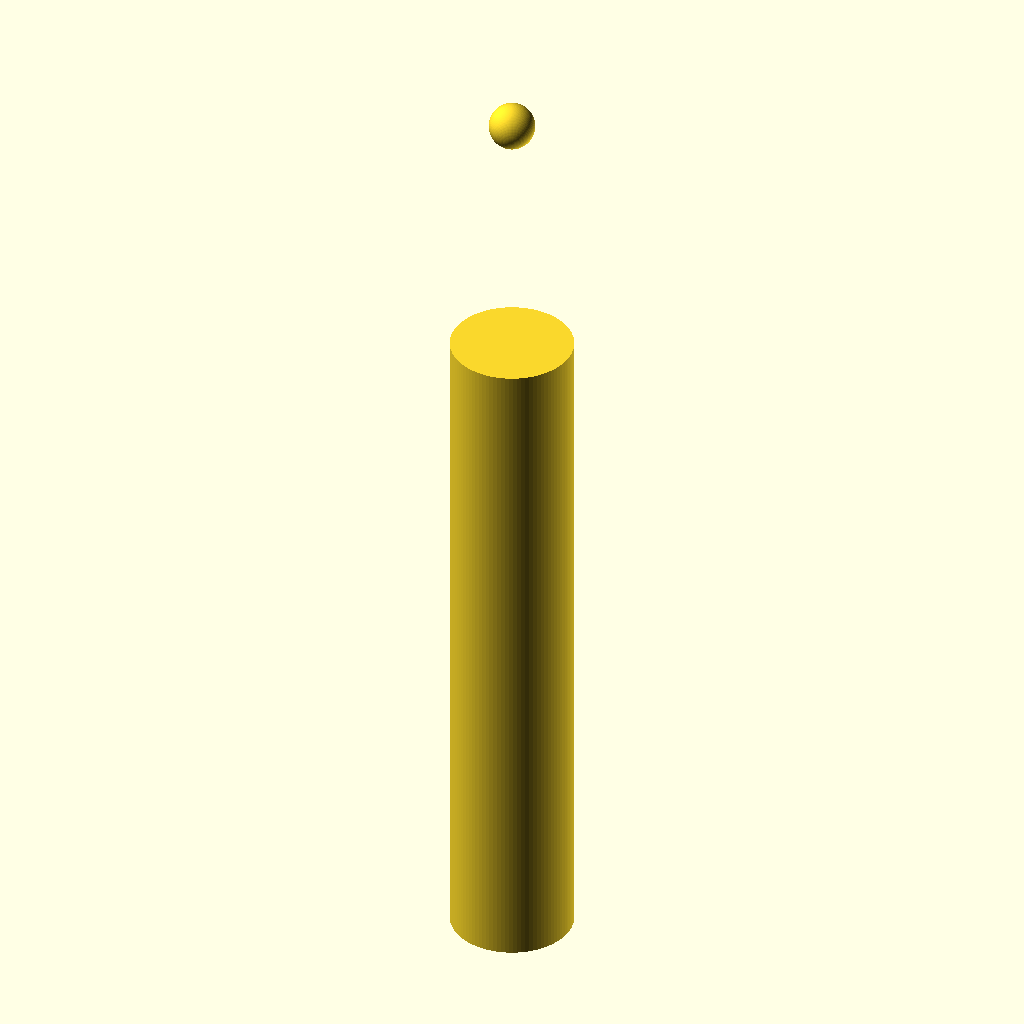
Cell 1: the model at its default parameters.
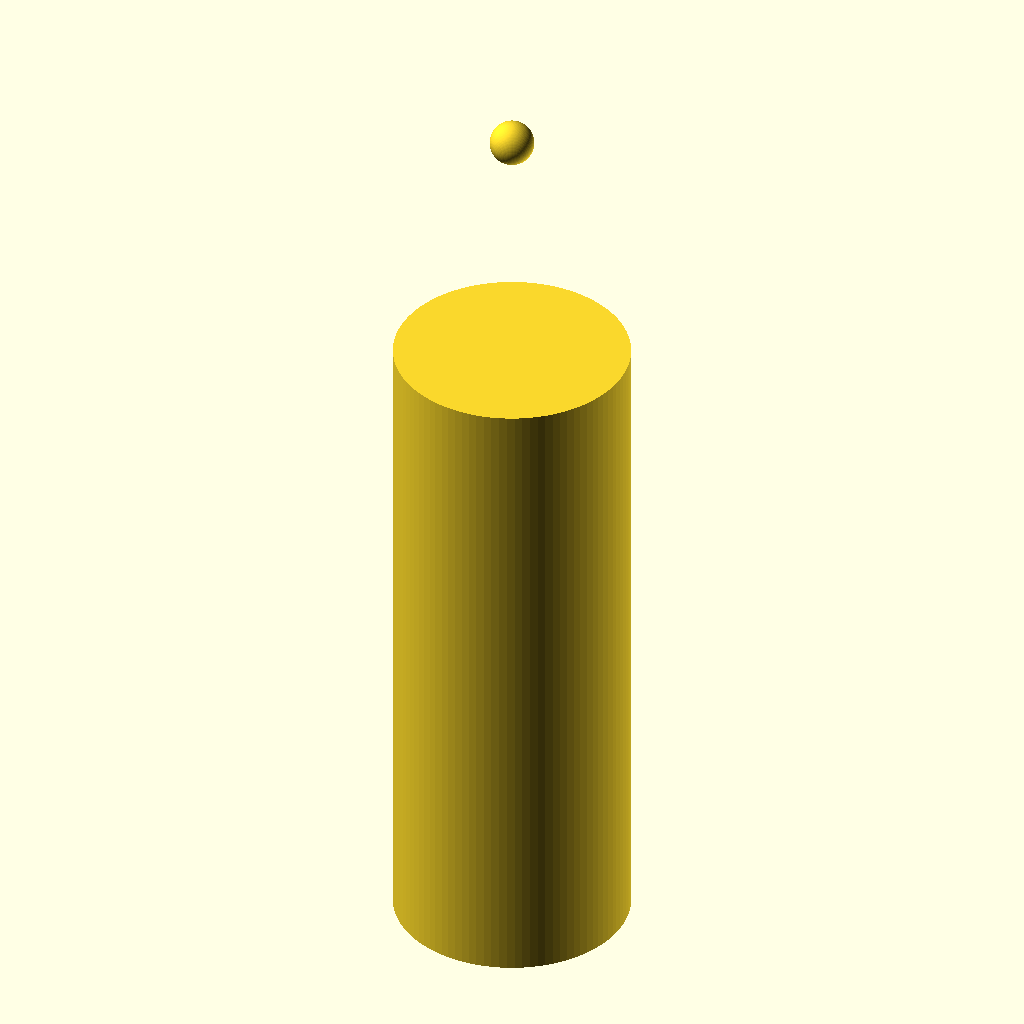
Cell 2 — handle_d set to 16, the other parameters unchanged.
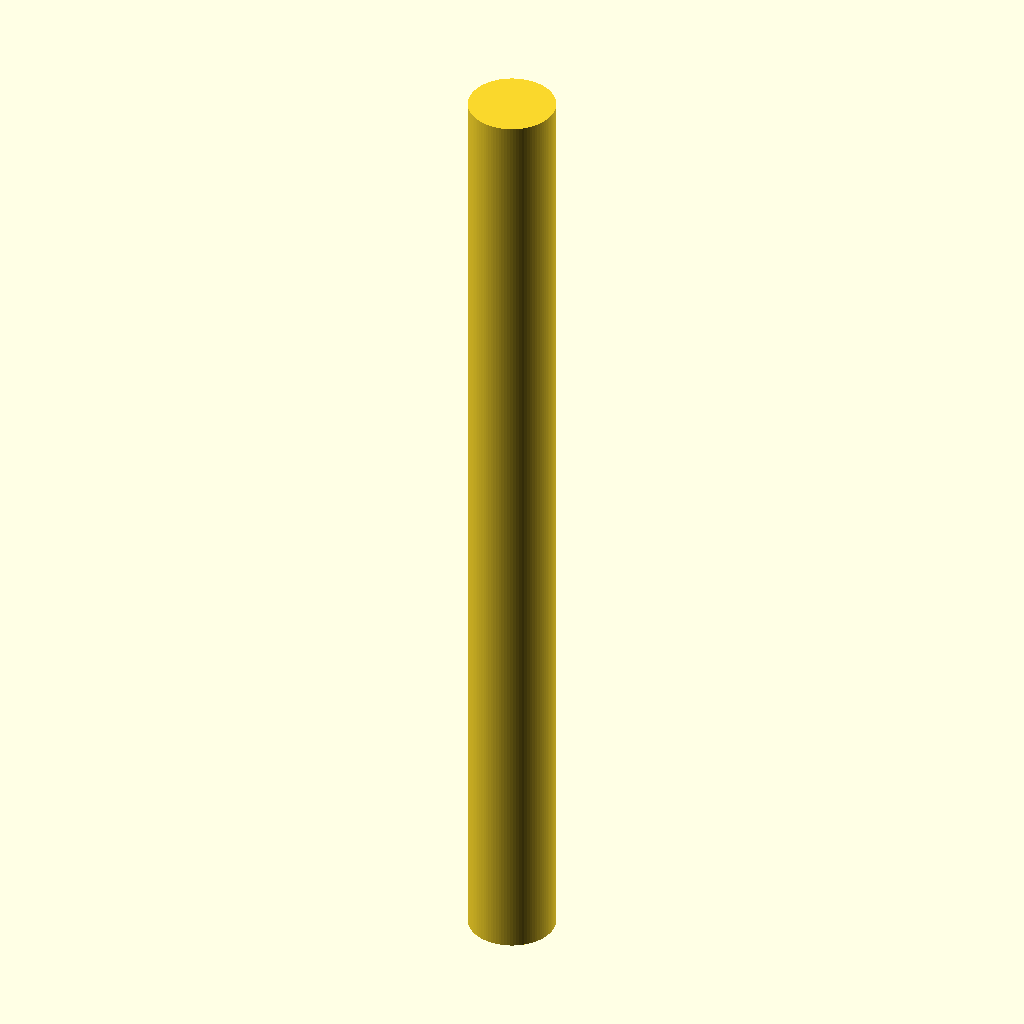
Cell 3 — handle_h set to 90, the other parameters unchanged.
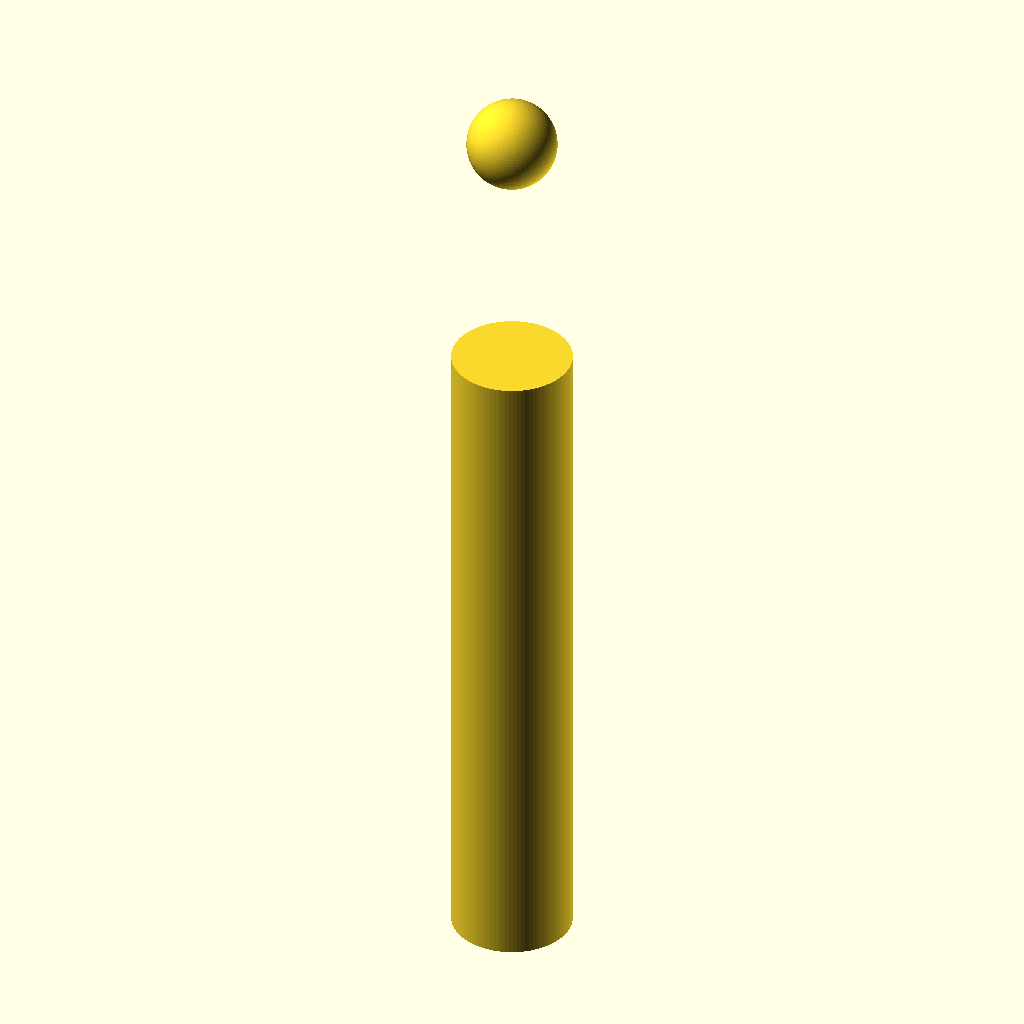
Cell 4: tip_d = 6 (everything else at default).
The same orthographic view direction (rotation 55°, 0°, 25°; colour scheme Cornfield) for every cell, with the view re-fitted per cell, so scale and position can differ between cells.
OpenSCAD source file bench/results/box-v5-k8/code/tiiny_ATinyGreenCell_scadcoder-qwen3.5-9b-v5/micropestle_1p5ml_s3_a1.scad:
// Pestle for grinding tissue inside a 1.5 mL microcentrifuge tube
// Print orientation: standing upright, handle at the bottom

// ---------------- Parameters ----------------
handle_d      = 8;     // handle diameter
handle_h      = 45;    // handle height (z = 0 to 45)

cone_top_d    = 8;     // cone diameter at top of handle (z = 45)
cone_tip_d    = 3;     // cone diameter at tip (z = 62)
cone_h        = cone_tip_d - cone_top_d; // cone height (19 mm)

tip_d         = 3;     // rounded tip diameter
tip_z         = 62;    // tip centre height (top of cone)

groove_w      = 2;     // groove width in Z
groove_depth  = 1;     // groove depth into handle
groove_z      = [10, 15, 20, 25]; // groove centre heights

eps           = 0.5;   // cutter overshoot past faces
$fn           = 96;    // curve resolution

// ---------------- Model ----------------
difference() {
    union() {
        // Handle: cylinder from z = 0 to 45
        cylinder(d = handle_d, h = handle_h);

        // Cone: tapers from 8 mm at z = 45 to 3 mm at z = 62
        translate([0, 0, handle_h])
            cylinder(d1 = cone_top_d, d2 = cone_tip_d, h = cone_h);

        // Rounded tip: 3 mm diameter sphere centred at z = 62
        translate([0, 0, tip_z])
            sphere(d = tip_d);
    }

    // Circumferential grooves into the handle
    for (z = groove_z)
        translate([0, 0, z])
            rotate([0, 90, 0])
                cylinder(d = groove_depth, h = groove_w, $fn = 96);
}
Customizer parameters (derived from the source; name, type, default, range or options):
handle_d: number, default 8
handle_h: number, default 45
cone_top_d: number, default 8
cone_tip_d: number, default 3
tip_d: number, default 3
tip_z: number, default 62
groove_w: number, default 2
groove_depth: number, default 1
groove_z: vector, default [10, 15, 20, 25]
eps: number, default 0.5
